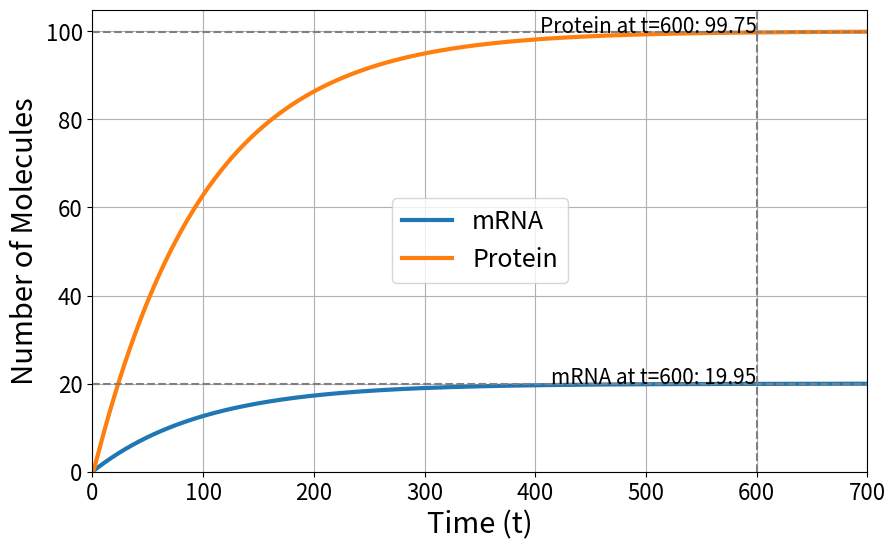

This figure's Python source:
#!/usr/bin/env python3
# -*- coding: utf-8 -*-
"""
Created on Wed Nov 22 09:22:04 2023

[redacted]
"""

import numpy as np
import matplotlib.pyplot as plt
from scipy.integrate import odeint


k0 = 0.2
k1 = 0.01
k2 = 5
k3 = 1

init_mRNA = 0
init_Protein = 0

initial_conditions = [init_mRNA, init_Protein]


def model(population, t):
    mRNA, Protein = population
    dmRNA_dt = k0 - k1 * mRNA
    dProtein_dt = k2 * mRNA - k3 * Protein
    return [dmRNA_dt, dProtein_dt]

t_end = int(700)


t = np.linspace(0, t_end, 10000)  


population_over_time = odeint(model, initial_conditions, t)


mRNA_over_time, Protein_over_time = population_over_time.T



plt.figure(figsize=(10, 6), dpi=3000)
plt.plot(t, mRNA_over_time, label='mRNA', linewidth=3)
plt.plot(t, Protein_over_time, label='Protein', linewidth=3)

plt.xlabel('Time (t)', fontsize=21)
plt.xlim(0, t_end)
plt.ylabel('Number of Molecules', fontsize=21)
plt.ylim(0, )
plt.legend()
plt.legend(fontsize=18)
plt.tick_params(axis='both', labelsize=16)


t_label = 600
plt.axvline(x=t_label, color='gray', linestyle='--')

# Add labels at t = 700 on the y-axis
mRNA_at_t_label = np.interp(t_label, t, mRNA_over_time)
Protein_at_t_label = np.interp(t_label, t, Protein_over_time)
plt.text(t_label, mRNA_at_t_label, f'mRNA at t={t_label}: {mRNA_at_t_label:.2f}', fontsize=15, ha='right')
plt.text(t_label, Protein_at_t_label, f'Protein at t={t_label}: {Protein_at_t_label:.2f}', fontsize=15, ha='right')

# Add horizontal dashed line at mRNA and Protein values
plt.axhline(y=mRNA_at_t_label, color='gray', linestyle='--')
plt.axhline(y=Protein_at_t_label, color='gray', linestyle='--')

plt.grid(True)


plt.show()



